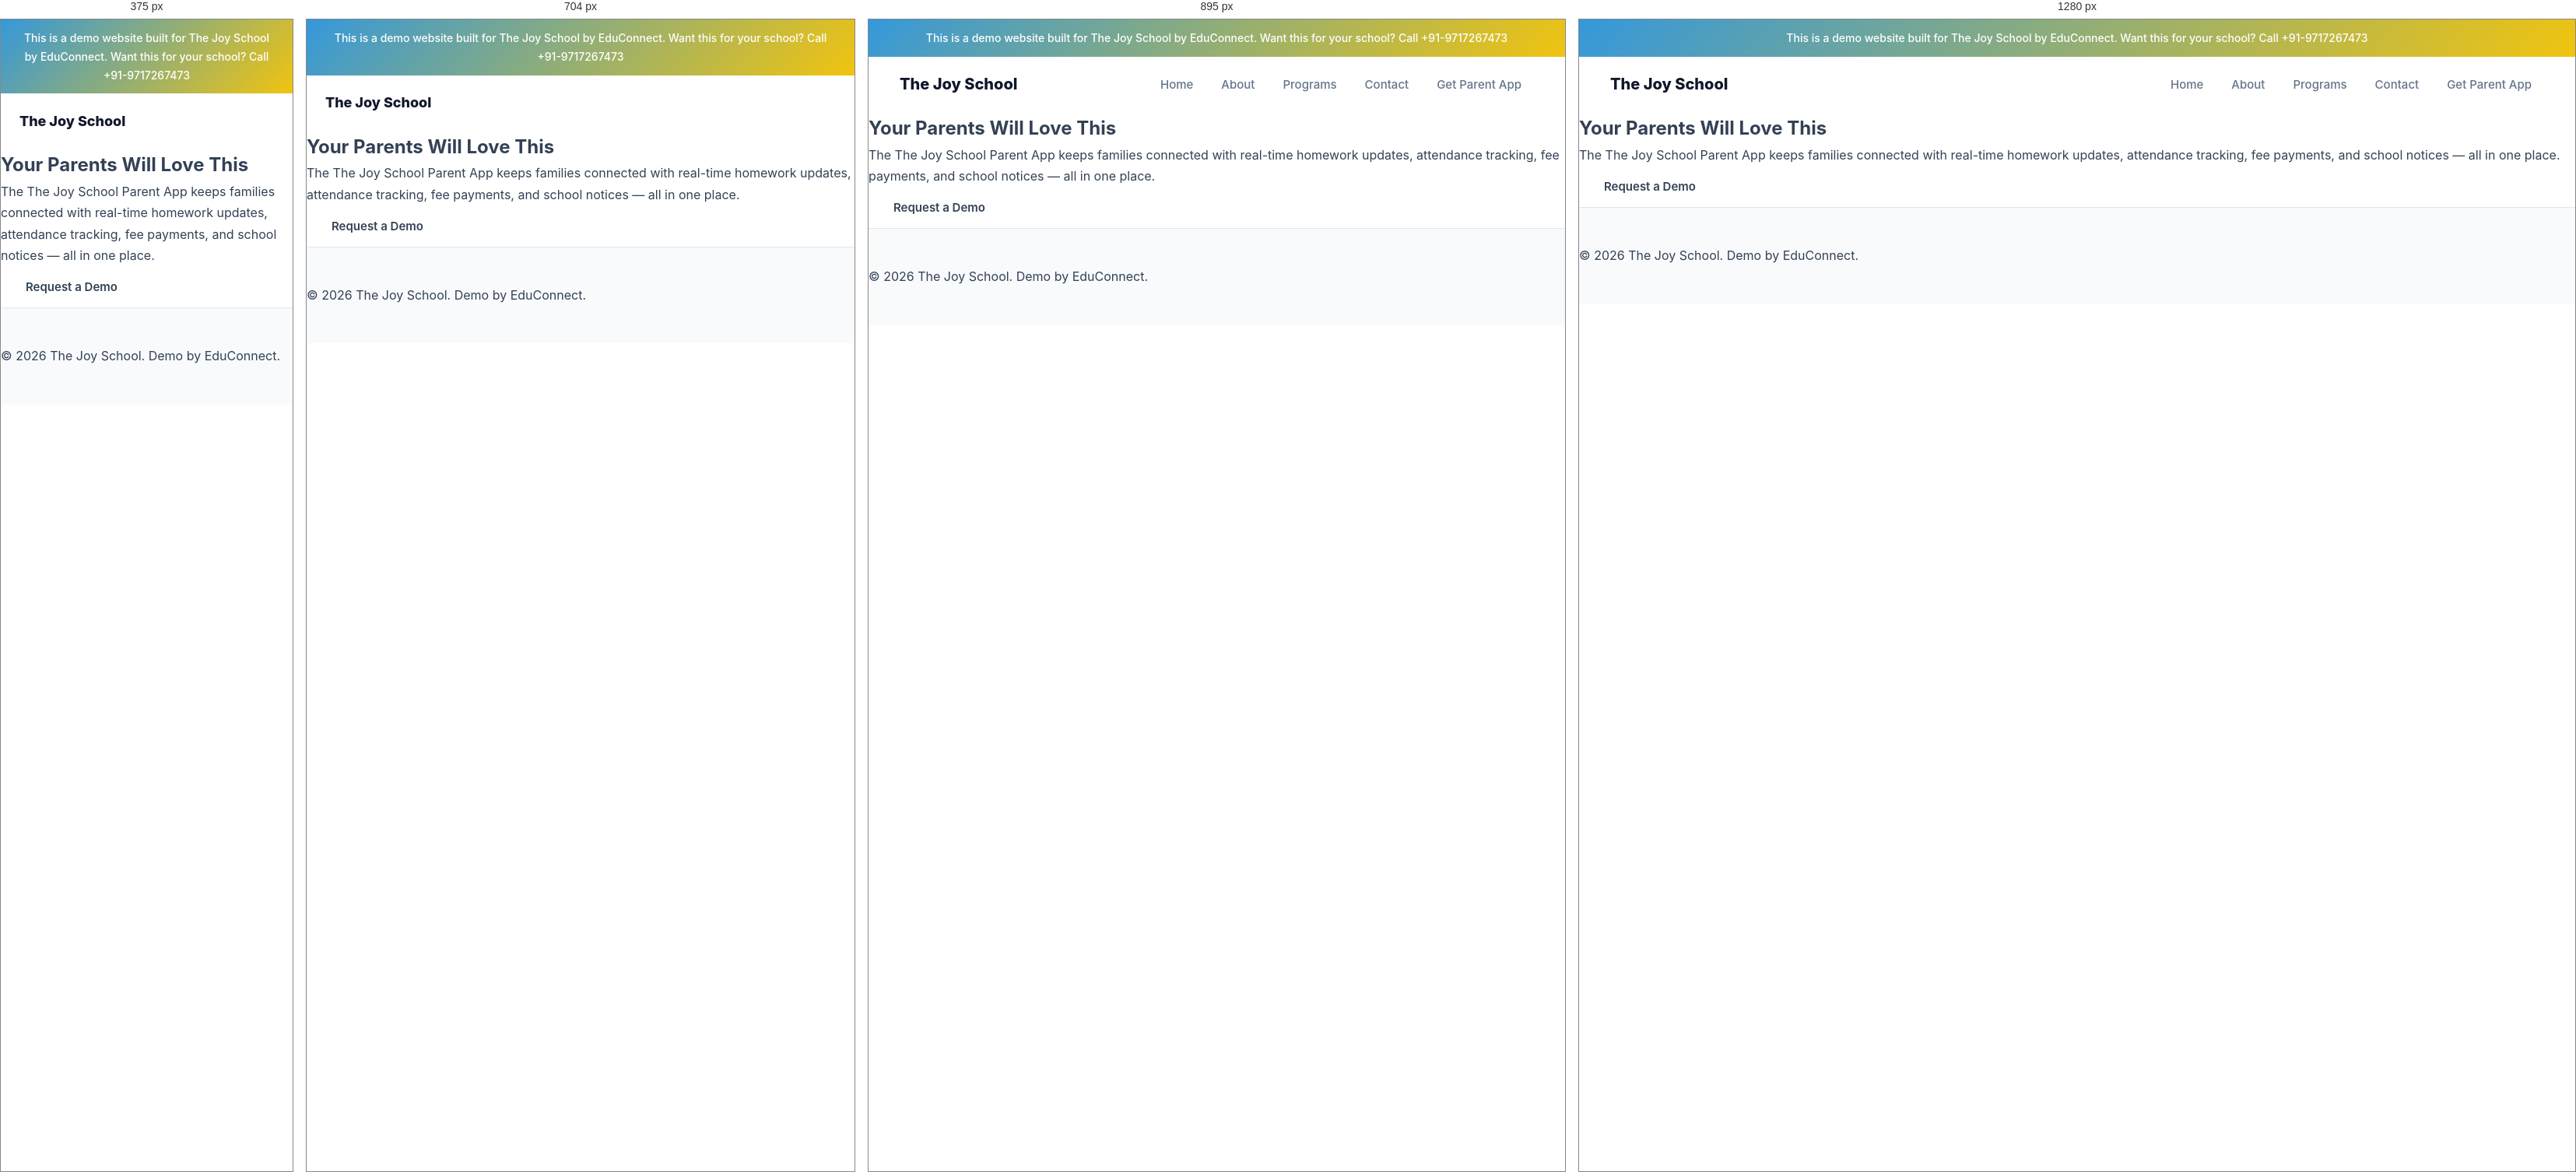
Rendered at 375 px, 704 px, 895 px and 1280 px, left to right.

<!-- file: download.html -->
<!DOCTYPE html>
<html lang="en">
<head>
  <meta charset="UTF-8">
  <meta name="viewport" content="width=device-width, initial-scale=1.0">
  <title>Download - The Joy School</title>
  <link rel="stylesheet" href="/styles.css">
</head>
<body>
<div class="demo-banner">This is a demo website built for The Joy School by EduConnect. Want this for your school? Call +91-9717267473</div>
<nav class="navbar">
  <a href="/" class="logo">The Joy School</a>
  <div class="nav-links">
    <a href="/">Home</a>
    <a href="/about.html">About</a>
    <a href="/programs.html">Programs</a>
    <a href="/contact.html">Contact</a>
    <a href="/download.html" class="cta-btn">Get Parent App</a>
  </div>
</nav>
<main>
<section class="download-section">
  <h1>Your Parents Will Love This</h1>
  <p>The The Joy School Parent App keeps families connected with real-time homework updates, attendance tracking, fee payments, and school notices — all in one place.</p>
  <a href="mailto:rajus9231@gmail.com" class="btn">Request a Demo</a>
</section>
</main>
<footer class="footer"><p>&copy; 2026 The Joy School. Demo by EduConnect.</p></footer>
</body>
</html>

/* @media block from styles.css */
@media(min-width:768px){.container{padding:0 40px}}

/* @media block from styles.css */
@media(min-width:768px){.section-padding{padding:100px 0}}

/* @media block from styles.css */
@media(min-width:768px){.navbar{padding:0 40px}}

/* @media block from styles.css */
@media(min-width:768px){.logo{font-size:20px}}

/* @media block from styles.css */
@media(max-width:768px){.hamburger{display:flex}.nav-links{display:none;position:fixed;top:72px;left:0;right:0;bottom:0;background:var(--white);flex-direction:column;align-items:center;justify-content:center;gap:16px;z-index:200}.nav-links.open{display:flex}.nav-links a{font-size:18px;padding:12px 24px}}

/* @media block from styles.css */
@media(min-width:1024px){.hero-inner{grid-template-columns:1fr 1fr;gap:64px;padding:80px 0 100px}}

/* @media block from styles.css */
@media(max-width:1023px){.hero-content{text-align:center;margin:0 auto}}

/* @media block from styles.css */
@media(max-width:1023px){.hero-actions{justify-content:center}}

/* @media block from styles.css */
@media(max-width:1023px){.hero-info-cards{justify-content:center}}

/* @media block from styles.css */
@media(min-width:768px){.welcome-grid{grid-template-columns:auto 1fr;gap:48px}}

/* @media block from styles.css */
@media(min-width:640px){.features-grid{grid-template-columns:repeat(2,1fr)}}

/* @media block from styles.css */
@media(min-width:1024px){.features-grid{grid-template-columns:repeat(3,1fr)}}

/* @media block from styles.css */
@media(min-width:640px){.programs-grid{grid-template-columns:repeat(2,1fr)}}

/* @media block from styles.css */
@media(min-width:1024px){.programs-grid{grid-template-columns:repeat(3,1fr)}}

/* @media block from styles.css */
@media(min-width:768px){.stats-grid{grid-template-columns:repeat(4,1fr)}}

/* @media block from styles.css */
@media(min-width:640px){.events-grid{grid-template-columns:repeat(2,1fr)}}

/* @media block from styles.css */
@media(min-width:1024px){.portal-grid{grid-template-columns:1fr 1fr;gap:64px}}

/* @media block from styles.css */
@media(min-width:768px){.testimonials-grid{grid-template-columns:repeat(3,1fr)}}

/* @media block from styles.css */
@media(min-width:768px){.cta-section{padding:100px 0}}

/* @media block from styles.css */
@media(min-width:768px){.page-hero{padding:120px 0 70px}}

/* @media block from styles.css */
@media(min-width:768px){.contact-grid{grid-template-columns:1fr 1fr;gap:40px}}

/* @media block from styles.css */
@media(min-width:768px){.footer-grid{grid-template-columns:2fr 1fr 1fr 1fr;gap:48px}}